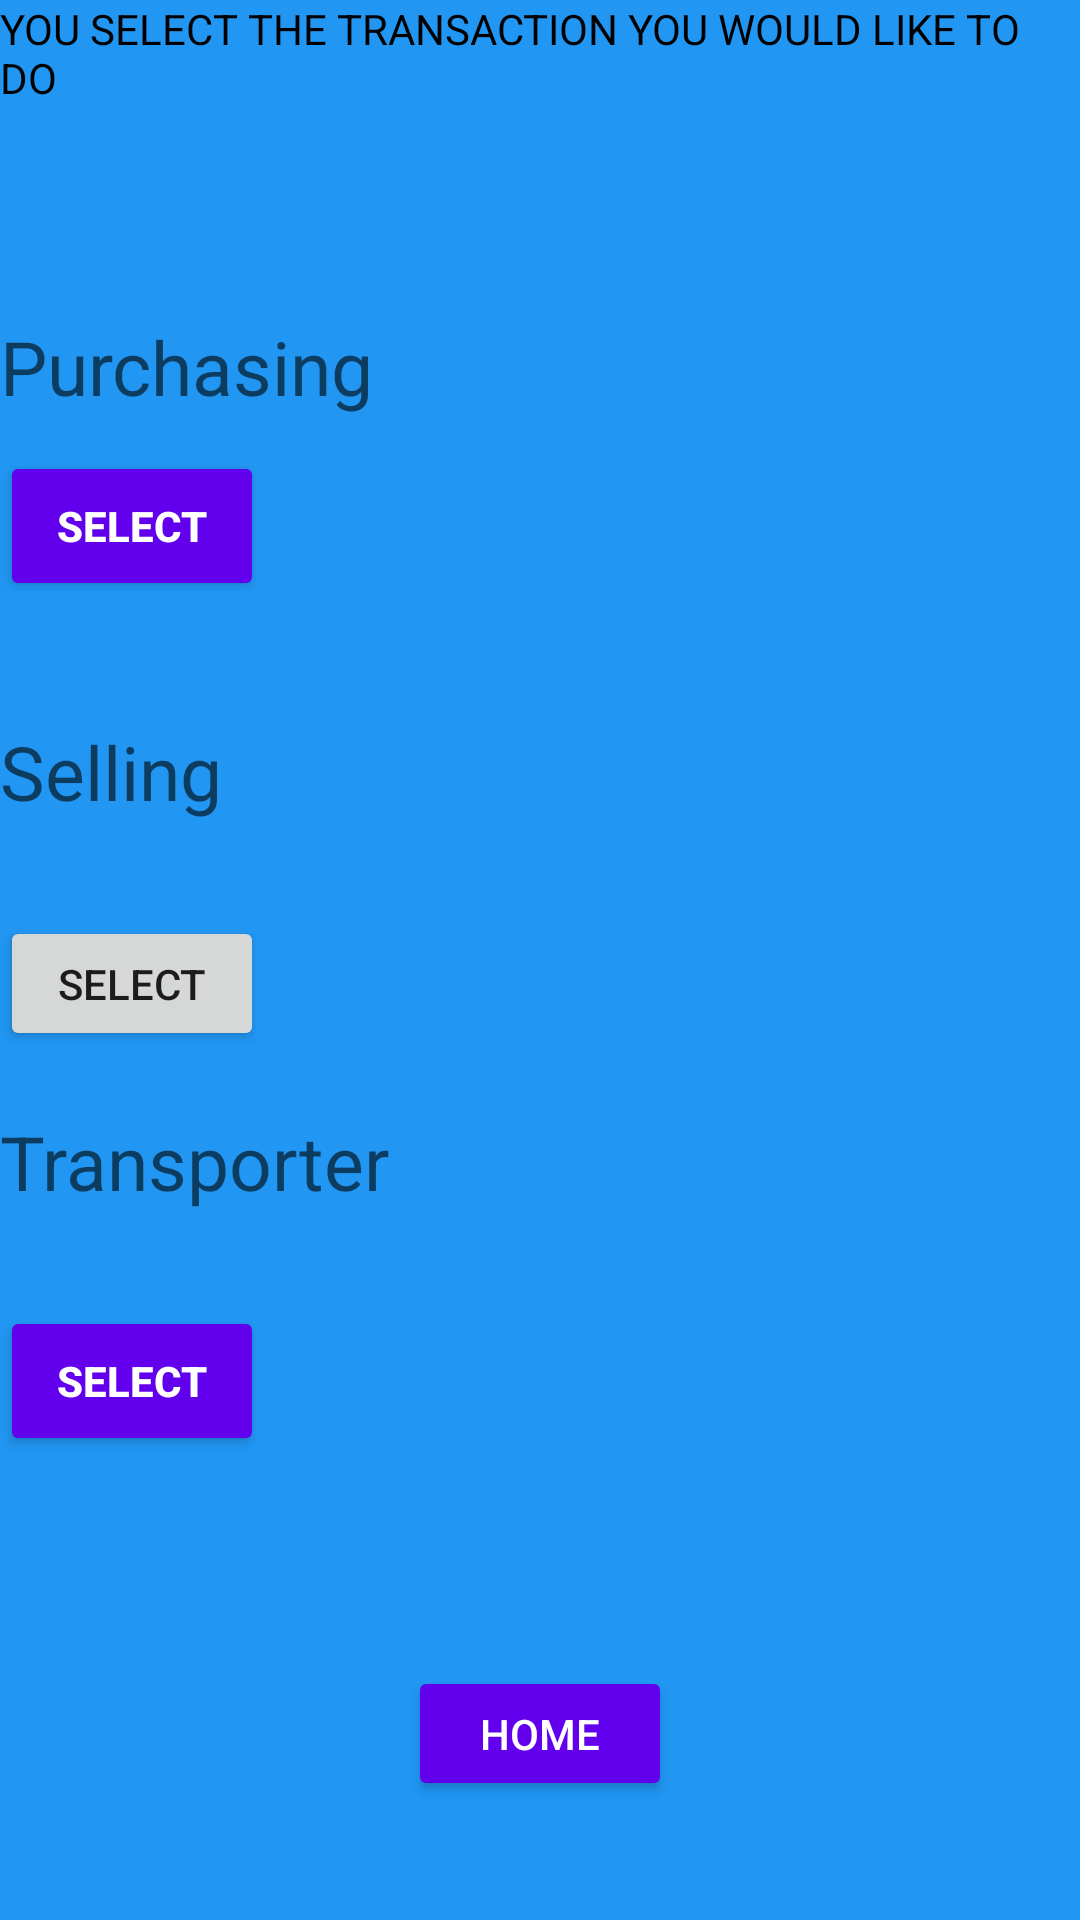

The Android layout XML behind this screen, and the referenced resources:
<!-- AndroidManifest.xml: application theme Theme.Buy_from_home -->
<!-- res/layout/activity_transaction_type.xml -->
<?xml version="1.0" encoding="utf-8"?>
<RelativeLayout
    xmlns:android="http://schemas.android.com/apk/res/android"
    xmlns:app="http://schemas.android.com/apk/res-auto"
    xmlns:tools="http://schemas.android.com/tools"
    android:layout_width="match_parent"
    android:layout_height="match_parent"
    android:background="#2196F3"
    tools:context=".MainActivity">

    <TextView
        android:paddingBottom="50dp"
        android:layout_width="match_parent"
        android:text="@string/intro"
        android:textColor="#000"
        android:layout_height="wrap_content"
        android:id="@+id/intro"
        />

    <TextView
        android:id="@+id/formal_jobs"
        android:layout_below="@+id/intro"
        android:layout_marginTop="20dp"
        android:layout_width="wrap_content"
        android:inputType="text"
        android:hint="Purchasing"
        android:textSize="25dp"

        android:layout_height="45dp"/>
    <TextView

        android:id="@+id/informal_jobs"
        android:layout_below="@id/select1"
        android:layout_marginBottom="20dp"
        android:layout_width="wrap_content"
        android:inputType="text"

        android:hint="Selling"
        android:textSize="25dp"
        android:layout_height="45dp"/>
    <TextView
        android:id="@+id/transporter"
        android:layout_below="@id/select2"
        android:layout_marginBottom="20dp"
        android:layout_width="wrap_content"
        android:inputType="text"
        android:hint="Transporter"
        android:textSize="25dp"
        android:layout_height="45dp"/>
    <Button
        android:id="@+id/select3"
        android:layout_below="@id/transporter"
        android:layout_marginBottom="40dp"
        android:layout_width="wrap_content"
        android:text="Select"
        android:textColor="@color/white"
        android:textStyle="bold"
        android:backgroundTint="@color/design_default_color_primary"
        android:layout_height="50dp"/>


    <Button
        android:id="@+id/select1"
        android:layout_below="@id/formal_jobs"
        android:layout_marginBottom="40dp"
        android:layout_width="wrap_content"
        android:text="Select"
        android:textColor="@color/white"
        android:textStyle="bold"
        android:backgroundTint="@color/design_default_color_primary"
        android:layout_height="50dp"/>
    <Button
        android:id="@+id/select2"
        android:layout_below="@id/informal_jobs"
        android:layout_marginBottom="20dp"

        android:layout_width="wrap_content"

        android:text="Select"

        android:layout_height="45dp"/>
    <Button
        android:id="@+id/home"
        android:layout_below="@id/select3"
        android:layout_marginBottom="20dp"
         android:layout_centerHorizontal="true"
        android:layout_width="wrap_content"
        android:layout_marginTop="30dp"

        android:text="Home"
        android:textColor="@android:color/white"
        android:backgroundTint="@color/design_default_color_primary"
        android:layout_height="45dp"/>

</RelativeLayout>
<!-- resources referenced by this layout -->
<resources>
  <color name="white">#FFFFFFFF</color>
  <string name="intro">YOU SELECT THE TRANSACTION YOU WOULD LIKE TO DO</string>
  <style name="Theme.Buy_from_home" parent="Theme.MaterialComponents.DayNight.DarkActionBar">
          
          <item name="colorPrimary">@color/purple_500</item>
          <item name="colorPrimaryVariant">@color/purple_700</item>
          <item name="colorOnPrimary">@color/white</item>
          
          <item name="colorSecondary">@color/teal_200</item>
          <item name="colorSecondaryVariant">@color/teal_700</item>
          <item name="colorOnSecondary">@color/black</item>
          
          <item name="android:statusBarColor" tools:targetApi="l">?attr/colorPrimaryVariant</item>
          
      </style>
  <color name="purple_500">#FF6200EE</color>
  <color name="purple_700">#FF3700B3</color>
  <color name="teal_200">#FF03DAC5</color>
  <color name="teal_700">#FF018786</color>
  <color name="black">#E80F0F</color>
</resources>
